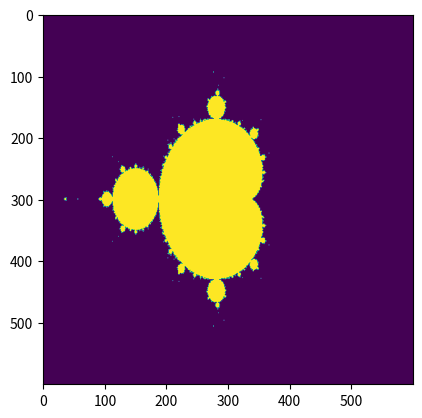

Python code for this plot:
import matplotlib.pyplot as plt
import numpy as np


class MandelBrot:

    def __init__(self):
        self.zoom = 1
        self.move_x = 0
        self.move_y = 0

    def compute_mandelbrot(self, n_max, nx, ny):
        # toto pouzivam kvoli zoomovaniu
        move_x = self.move_x
        move_y = self.move_y
        zoom = 1 / self.zoom

        # pre vypocet sequencie c-cisel, pripocitavam tam move_x/_y a zoom kvoli zoomovaniu
        x_zoom1, x_zoom2 = (-2 + move_x) * zoom, (2 + move_x) * zoom
        y_zoom1, y_zoom2 = (-1.5 + move_y) * zoom, (1.5 + move_y) * zoom
        x = np.linspace(x_zoom1, x_zoom2, nx)
        y = np.linspace(y_zoom1, y_zoom2, ny)

        c = x.reshape(len(x), 1) + 1j * y.reshape(1, len(y))

        z = c
        # z_0  = 0, z_{n+1} = z_n^2 + c
        for j in range(n_max):
            z = z ** 2 + c

        # |z_n| <= m
        mandelbrot_set = (abs(z) < 2)

        return mandelbrot_set

    def onclick(self, event):
        # tu pocitam zoom a zmenu pozicie v grafe po kliknuti na graf
        if event.xdata > 400:
            move_x = 1
        elif event.xdata < 200:
            move_x = -1
        else:
            move_x = 0
        if event.ydata > 400:
            move_y = 1
            zoom = self.zoom + 1
        elif event.ydata < 200:
            move_y = -1
            zoom = self.zoom + 1
        else:
            zoom = self.zoom * 1.5
            move_y = self.move_x * 0.5
            move_x = self.move_y * 0.5

        self.move_x += move_x
        self.move_y += move_y
        self.zoom = zoom

        mandelbrot_set = self.compute_mandelbrot(50, 600, 600)
        plt.imshow(mandelbrot_set.T)
        plt.show()

    def compute(self):
        mandelbrot_set = self.compute_mandelbrot(200, 600, 600)
        plt.imshow(mandelbrot_set.T)
        plt.connect('button_press_event', self.onclick)
        plt.show()


mandelbrot = MandelBrot()
mandelbrot.compute()
